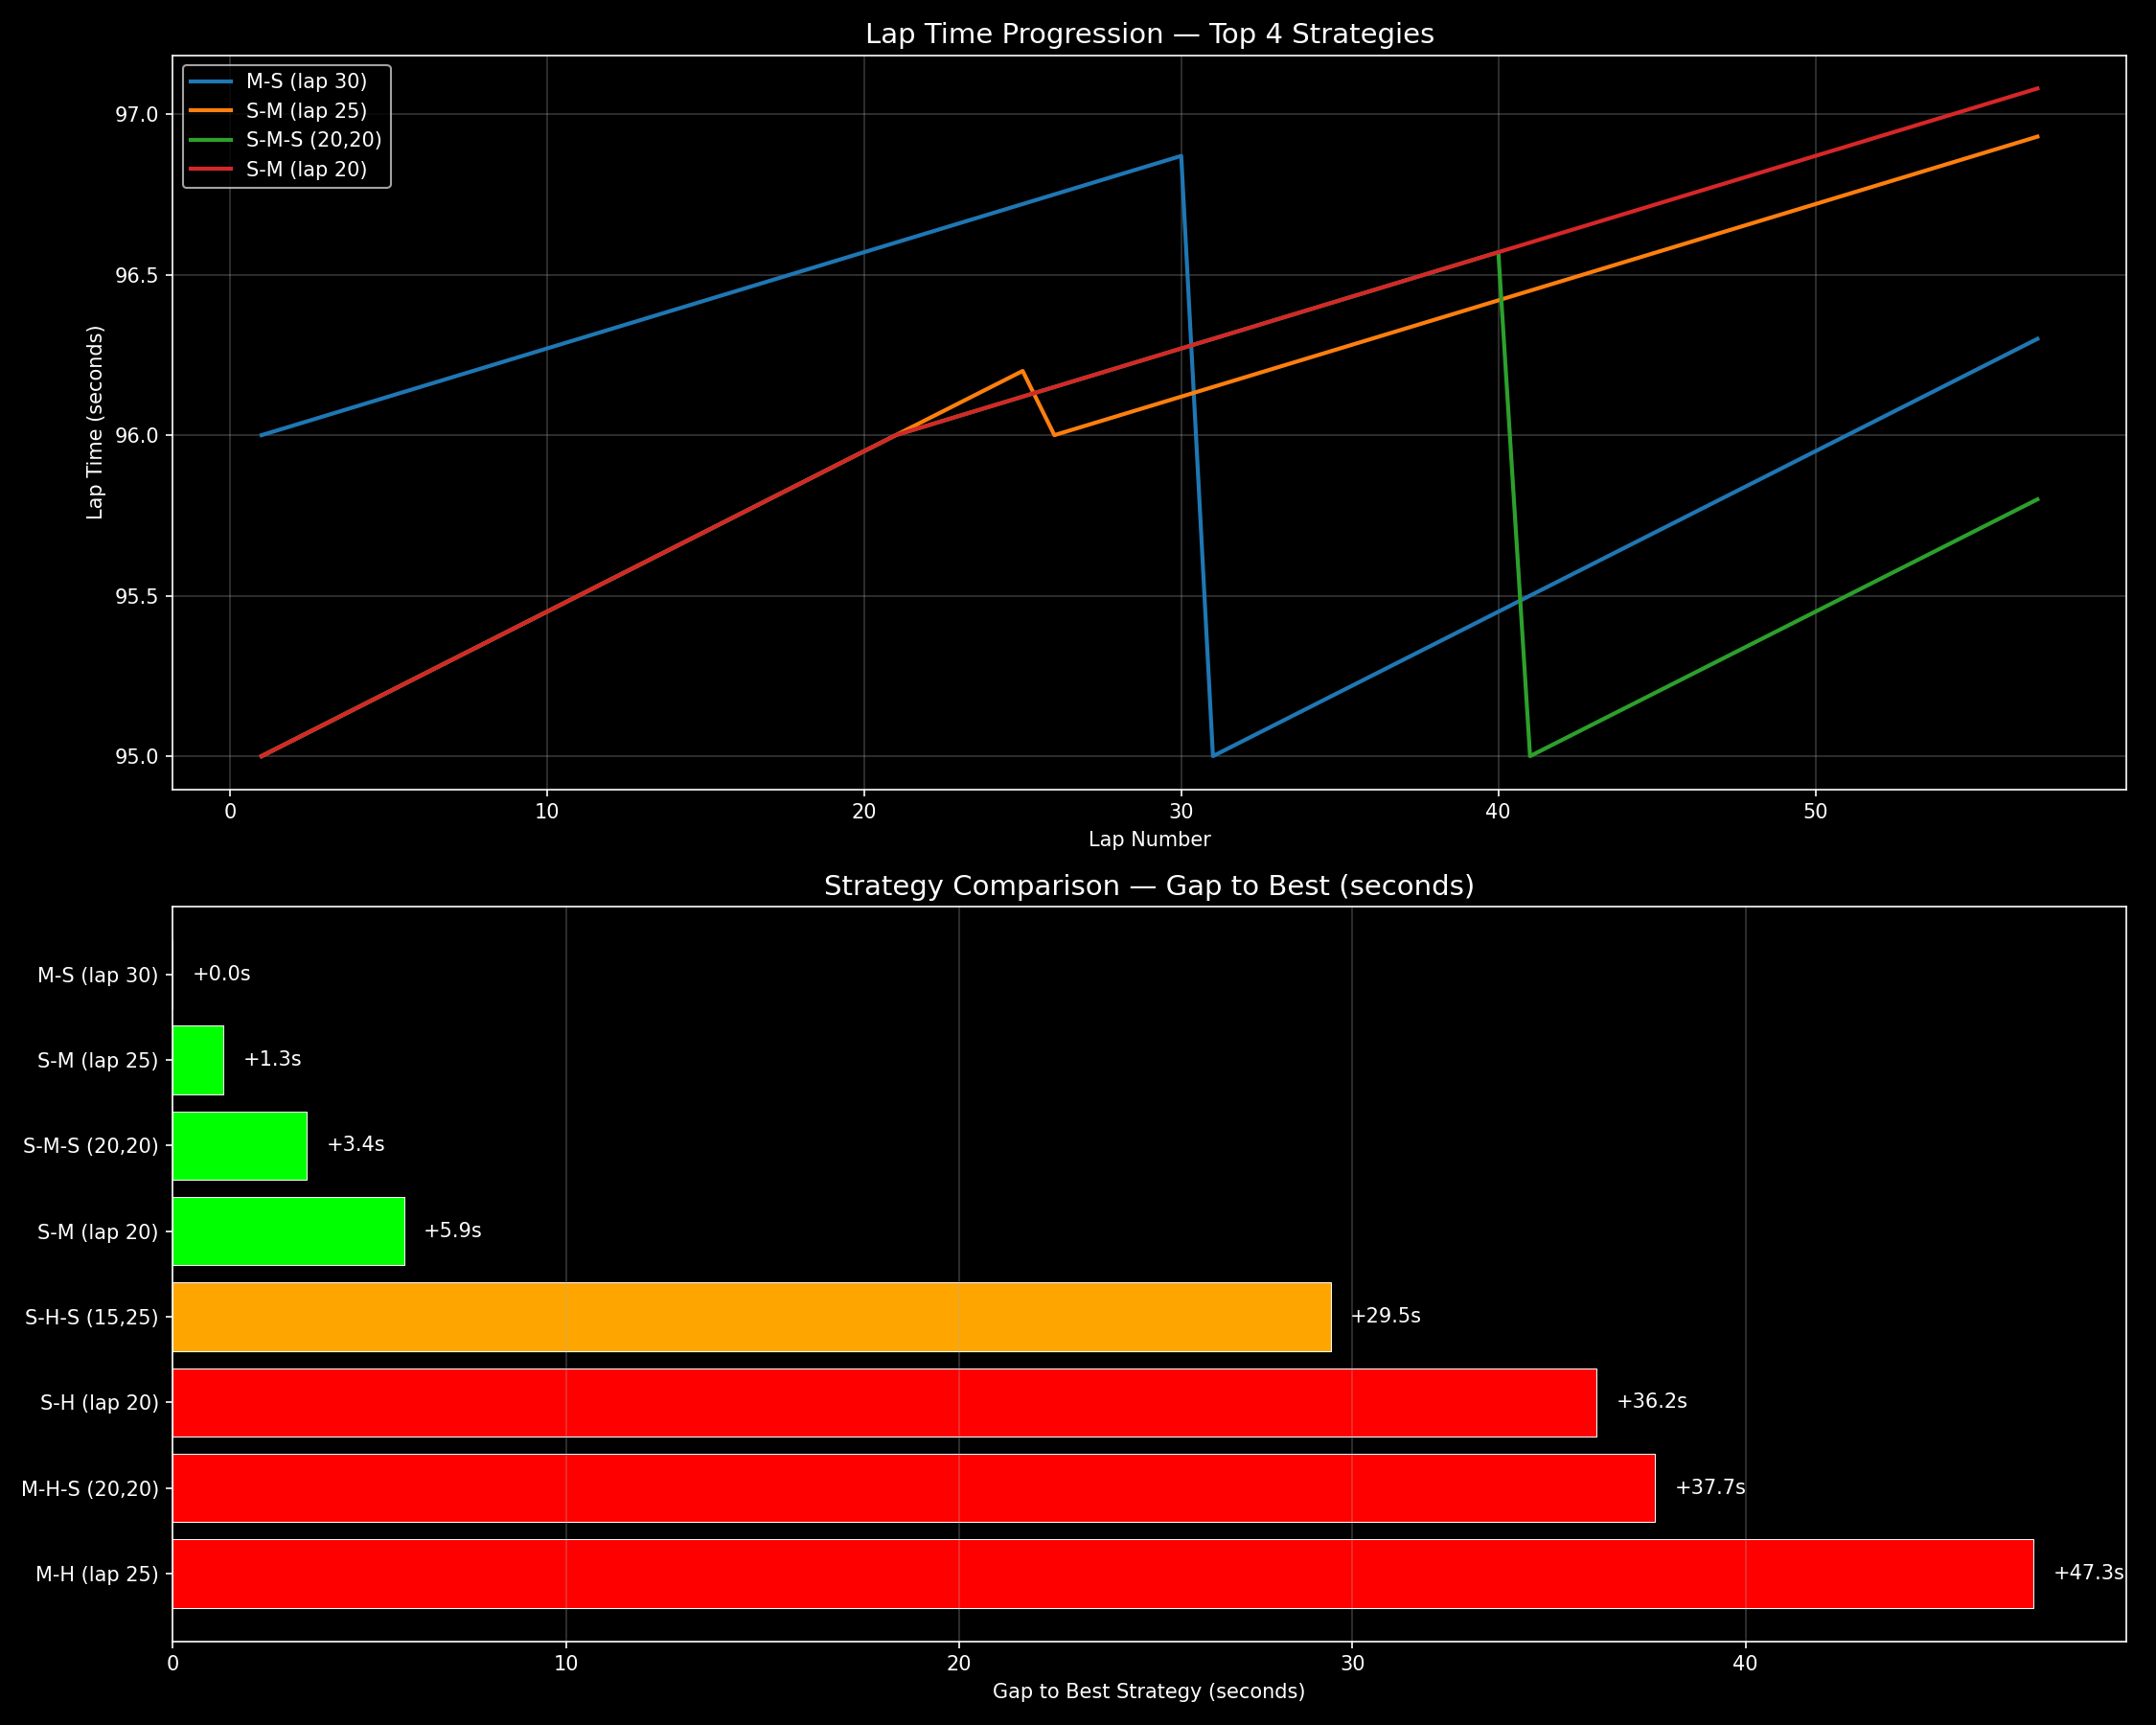

Source code (Python):
import numpy as np
import matplotlib
matplotlib.use('Agg')
import matplotlib.pyplot as plt
import pandas as pd

print("Setup complete. Ready to simulate race strategy.")

# ── RACE SETTINGS ──────────────────────────────────────────
TOTAL_LAPS   = 57      # Bahrain Grand Prix = 57 laps
PIT_LOSS     = 22      # seconds lost every time car pits

# ── TIRE COMPOUNDS ─────────────────────────────────────────
# each compound has two properties:
# base_time  = lap time in seconds on fresh tires
# degr_rate  = how many seconds slower per lap as tire wears
# Replace your TIRES dictionary with this:
TIRES = {
    'Soft': {
        'base_time' : 95.0,
        'degr_rate' : 0.05,   # reduced from 0.08
        'color'     : 'red'
    },
    'Medium': {
        'base_time' : 96.0,
        'degr_rate' : 0.03,   # reduced from 0.05
        'color'     : 'yellow'
    },
    'Hard': {
        'base_time' : 97.0,
        'degr_rate' : 0.02,   # reduced from 0.03
        'color'     : 'white'
    }
}

print(f"Race: Bahrain Grand Prix")
print(f"Total laps: {TOTAL_LAPS}")
print(f"Pit stop time loss: {PIT_LOSS} seconds")
print(f"Tire compounds: {list(TIRES.keys())}")

# ── LAP TIME CALCULATOR ────────────────────────────────────
def calculate_lap_time(tire_compound, tire_age):
    """
    Calculate lap time based on tire compound and age.
    
    tire_compound → which tire is on the car (Soft/Medium/Hard)
    tire_age      → how many laps have been done on this tire
    
    Example:
    calculate_lap_time('Soft', 0)  → 95.0 seconds (fresh soft)
    calculate_lap_time('Soft', 10) → 95.8 seconds (10 laps old)
    calculate_lap_time('Soft', 20) → 96.6 seconds (20 laps old)
    """
    base_time  = TIRES[tire_compound]['base_time']
    degr_rate  = TIRES[tire_compound]['degr_rate']

    lap_time = base_time + (degr_rate * tire_age)
    # as tire age grows, lap time gets bigger (slower)

    return lap_time

# ── TEST THE CALCULATOR ────────────────────────────────────
print("\n--- Tire Degradation Test ---")
print(f"\n{'Tire Age':<10} {'Soft':>10} {'Medium':>10} {'Hard':>10}")
print(f"{'(laps)':<10} {'(seconds)':>10} {'(seconds)':>10} {'(seconds)':>10}")
print(f"{'':─<10} {'':─>10} {'':─>10} {'':─>10}")

for age in [0, 5, 10, 15, 20, 25, 30]:
    soft_time   = calculate_lap_time('Soft',   age)
    medium_time = calculate_lap_time('Medium', age)
    hard_time   = calculate_lap_time('Hard',   age)

    print(f"{age:<10} {soft_time:>10.2f} {medium_time:>10.2f} {hard_time:>10.2f}")

# ── STRATEGY SIMULATOR ─────────────────────────────────────
def simulate_strategy(strategy):
    """
    Simulate a full race using a given strategy.
    
    strategy is a list of tuples:
    Each tuple = (compound, number of laps on that compound)
    
    Example:
    [('Soft', 20), ('Medium', 37)]
    = start on Soft for 20 laps
    = pit and switch to Medium for remaining 37 laps
    
    Returns:
    total_time  = total race time in seconds
    lap_times   = list of every lap time during race
    compounds   = which compound was used on each lap
    """

    # validate strategy
    # total laps in strategy must equal race distance
    total_strategy_laps = sum(laps for _, laps in strategy)
    if total_strategy_laps != TOTAL_LAPS:
        print(f"Warning: strategy covers {total_strategy_laps} laps but race is {TOTAL_LAPS} laps")
        return None

    total_time = 0       # accumulate total race time
    lap_times  = []      # store every lap time
    compounds  = []      # store compound used each lap

    # go through each stint in the strategy
    for stint_number, (compound, stint_laps) in enumerate(strategy):

        # add pit stop time loss for every stint except the first
        if stint_number > 0:
            total_time += PIT_LOSS
            # first stint has no pit stop before it
            # every subsequent stint costs 22 seconds

        # simulate each lap in this stint
        for lap_in_stint in range(stint_laps):
            lap_time = calculate_lap_time(compound, lap_in_stint)
            # lap_in_stint = tire age at this point
            # starts at 0 (fresh) and counts up

            total_time += lap_time
            lap_times.append(lap_time)
            compounds.append(compound)

    return {
        'total_time' : total_time,
        'lap_times'  : lap_times,
        'compounds'  : compounds
    }

# ── STRATEGIES TO TEST ─────────────────────────────────────
strategies = {

    # ── ONE STOP STRATEGIES ────────────────────────────────
    'S-M (lap 20)': [('Soft', 20),   ('Medium', 37)],
    # start Soft 20 laps → pit → Medium to end

    'S-M (lap 25)': [('Soft', 25),   ('Medium', 32)],
    # start Soft 25 laps → pit → Medium to end

    'S-H (lap 20)': [('Soft', 20),   ('Hard', 37)],
    # start Soft 20 laps → pit → Hard to end

    'M-H (lap 25)': [('Medium', 25), ('Hard', 32)],
    # start Medium 25 laps → pit → Hard to end

    'M-S (lap 30)': [('Medium', 30), ('Soft', 27)],
    # start Medium 30 laps → pit → Soft to end
    # saving Soft for end = fresh fast tire for final laps

    # ── TWO STOP STRATEGIES ────────────────────────────────
    'S-M-S (20,20)': [('Soft', 20),   ('Medium', 20), ('Soft', 17)],
    # Soft 20 → Medium 20 → Soft 17
    # aggressive two stop

    'S-H-S (15,25)': [('Soft', 15),   ('Hard', 25),   ('Soft', 17)],
    # Soft 15 → Hard 25 → Soft 17
    # mixed two stop

    'M-H-S (20,20)': [('Medium', 20), ('Hard', 20),   ('Soft', 17)],
    # Medium 20 → Hard 20 → Soft 17
    # save Soft for end
}

print(f"\nStrategies to simulate: {len(strategies)}")
print("Simulating all strategies...")

# ── RUN ALL SIMULATIONS ────────────────────────────────────
results = {}

for strategy_name, strategy in strategies.items():
    result = simulate_strategy(strategy)
    if result:
        results[strategy_name] = result

print(f"Simulations complete: {len(results)} strategies calculated")

# ── PRINT RESULTS TABLE ────────────────────────────────────
print("\n--- Race Strategy Results ---")
print(f"\n{'Strategy':<20} {'Total Time':>12} {'vs Best':>10} {'Pit Stops':>10}")
print(f"{'':─<20} {'(mm:ss)':>12} {'(seconds)':>10} {'':>10}")

# sort strategies by total time (fastest first)
sorted_results = sorted(
    results.items(),
    key=lambda x: x[1]['total_time']
)
# lambda x: x[1]['total_time']
# → sort by total_time value inside each result dictionary

best_time = sorted_results[0][1]['total_time']
# fastest strategy total time = our reference point

for strategy_name, result in sorted_results:
    total_time = result['total_time']

    # convert total seconds to mm:ss format
    minutes = int(total_time // 60)
    seconds = total_time % 60

    # calculate gap to best strategy
    gap = total_time - best_time

    # count pit stops = number of stints minus 1
    pit_stops = len(strategies[strategy_name]) - 1

    # add trophy for best strategy
    marker = " 🏆" if gap == 0 else ""

    print(
        f"{strategy_name + marker:<20}"
        f"{minutes}:{seconds:05.2f}{'':>4}"
        f"{gap:>+10.1f}"
        f"{pit_stops:>10}"
    )

# ── GRAPH 1: LAP TIME PROGRESSION ─────────────────────────
fig, axes = plt.subplots(2, 1, figsize=(15, 12))
fig.patch.set_facecolor('black')

# plot lap time progression for top 4 strategies only
# plotting all 8 would be too crowded
top_4 = sorted_results[:4]

for strategy_name, result in top_4:
    axes[0].plot(
        range(1, TOTAL_LAPS + 1),
        result['lap_times'],
        linewidth=2,
        label=strategy_name
    )

axes[0].set_title(
    "Lap Time Progression — Top 4 Strategies",
    color='white',
    fontsize=14
)
axes[0].set_xlabel("Lap Number", color='white')
axes[0].set_ylabel("Lap Time (seconds)", color='white')
axes[0].set_facecolor('black')
axes[0].tick_params(colors='white')
axes[0].grid(True, alpha=0.3)
axes[0].legend(
    facecolor='black',
    labelcolor='white',
    fontsize=10
)
for spine in axes[0].spines.values():
    spine.set_edgecolor('white')

# ── GRAPH 2: STRATEGY COMPARISON BAR CHART ─────────────────
strategy_names = [name for name, _ in sorted_results]
gaps           = [result['total_time'] - best_time
                  for _, result in sorted_results]
# gap from best strategy for each strategy

colors = []
for gap in gaps:
    if gap == 0:
        colors.append('gold')      # winner = gold
    elif gap < 10:
        colors.append('lime')      # very close = green
    elif gap < 30:
        colors.append('orange')    # moderate gap = orange
    else:
        colors.append('red')       # far behind = red

bars = axes[1].barh(
    strategy_names,
    gaps,
    color=colors,
    edgecolor='white',
    linewidth=0.5
)
# barh = horizontal bar chart
# easier to read strategy names on y axis

# add gap value label on each bar
for bar, gap in zip(bars, gaps):
    axes[1].text(
        bar.get_width() + 0.5,
        bar.get_y() + bar.get_height() / 2,
        f'+{gap:.1f}s',
        va='center',
        color='white',
        fontsize=10
    )

axes[1].set_title(
    "Strategy Comparison — Gap to Best (seconds)",
    color='white',
    fontsize=14
)
axes[1].set_xlabel("Gap to Best Strategy (seconds)", color='white')
axes[1].set_facecolor('black')
axes[1].tick_params(colors='white')
axes[1].grid(True, alpha=0.3, axis='x')
axes[1].invert_yaxis()
# invert so best strategy appears at top
for spine in axes[1].spines.values():
    spine.set_edgecolor('white')

plt.tight_layout()
plt.savefig('race_strategy.png', dpi=150)
print("\nGraphs saved as race_strategy.png")

# ── OPTIMAL PIT LAP FINDER ─────────────────────────────────
# instead of testing fixed strategies like lap 20 or lap 25
# we test EVERY possible pit lap from lap 5 to lap 52
# and find which one gives the absolute best race time

print("\n--- Finding Optimal Pit Lap ---")
print("Testing every possible pit lap for S-M strategy...")

best_time_optimal  = float('inf')
# float('inf') = infinity
# any real time will be smaller than this
# so first result automatically becomes the best

best_pit_lap       = 0
all_pit_laps       = []
all_times          = []

for pit_lap in range(5, 53):
    # test every pit lap from lap 5 to lap 52
    # we don't pit on lap 1-4 (too early)
    # we don't pit after lap 52 (too late, not enough laps left)

    stint1_laps = pit_lap
    # first stint = from lap 1 to pit lap
    stint2_laps = TOTAL_LAPS - pit_lap
    # second stint = remaining laps after pit

    strategy = [
        ('Soft',   stint1_laps),
        ('Medium', stint2_laps)
    ]

    result = simulate_strategy(strategy)

    if result:
        total_time = result['total_time']
        all_pit_laps.append(pit_lap)
        all_times.append(total_time)

        # check if this is the best time found so far
        if total_time < best_time_optimal:
            best_time_optimal = total_time
            best_pit_lap      = pit_lap

# convert best time to mm:ss
best_minutes = int(best_time_optimal // 60)
best_seconds = best_time_optimal % 60

print(f"\nOptimal pit lap found: LAP {best_pit_lap}")
print(f"Optimal race time:     {best_minutes}:{best_seconds:05.2f}")
print(f"Strategies tested:     {len(all_pit_laps)}")

# ── PLOT OPTIMAL PIT LAP ───────────────────────────────────
fig3, ax3 = plt.subplots(figsize=(15, 6))
fig3.patch.set_facecolor('black')

# plot race time for every pit lap tested
ax3.plot(
    all_pit_laps,
    all_times,
    color='cyan',
    linewidth=2,
    label='Race time by pit lap'
)

# highlight the optimal pit lap with a vertical line
ax3.axvline(
    x=best_pit_lap,
    color='gold',
    linestyle='--',
    linewidth=2,
    label=f'Optimal pit lap: {best_pit_lap}'
)

# add a dot on the optimal point
ax3.scatter(
    [best_pit_lap],
    [best_time_optimal],
    color='gold',
    s=100,
    zorder=5
    # zorder=5 makes dot appear on top of the line
)

# add text annotation showing the optimal time
ax3.annotate(
    f'Best: Lap {best_pit_lap}\n{best_minutes}:{best_seconds:05.2f}',
    xy=(best_pit_lap, best_time_optimal),
    xytext=(best_pit_lap + 3, best_time_optimal + 10),
    # position text slightly away from the dot
    color='gold',
    fontsize=11,
    arrowprops=dict(
        arrowstyle='->',
        color='gold'
    )
)

ax3.set_title(
    "Optimal Pit Lap Finder — Soft to Medium Strategy\n"
    "Every possible pit lap tested",
    color='white',
    fontsize=14
)
ax3.set_xlabel("Pit Lap", color='white')
ax3.set_ylabel("Total Race Time (seconds)", color='white')
ax3.set_facecolor('black')
ax3.tick_params(colors='white')
ax3.grid(True, alpha=0.3)
ax3.legend(
    facecolor='black',
    labelcolor='white',
    fontsize=11
)
for spine in ax3.spines.values():
    spine.set_edgecolor('white')

plt.tight_layout()
plt.savefig('optimal_pit_lap.png', dpi=150)
print("Optimal pit lap graph saved as optimal_pit_lap.png")
